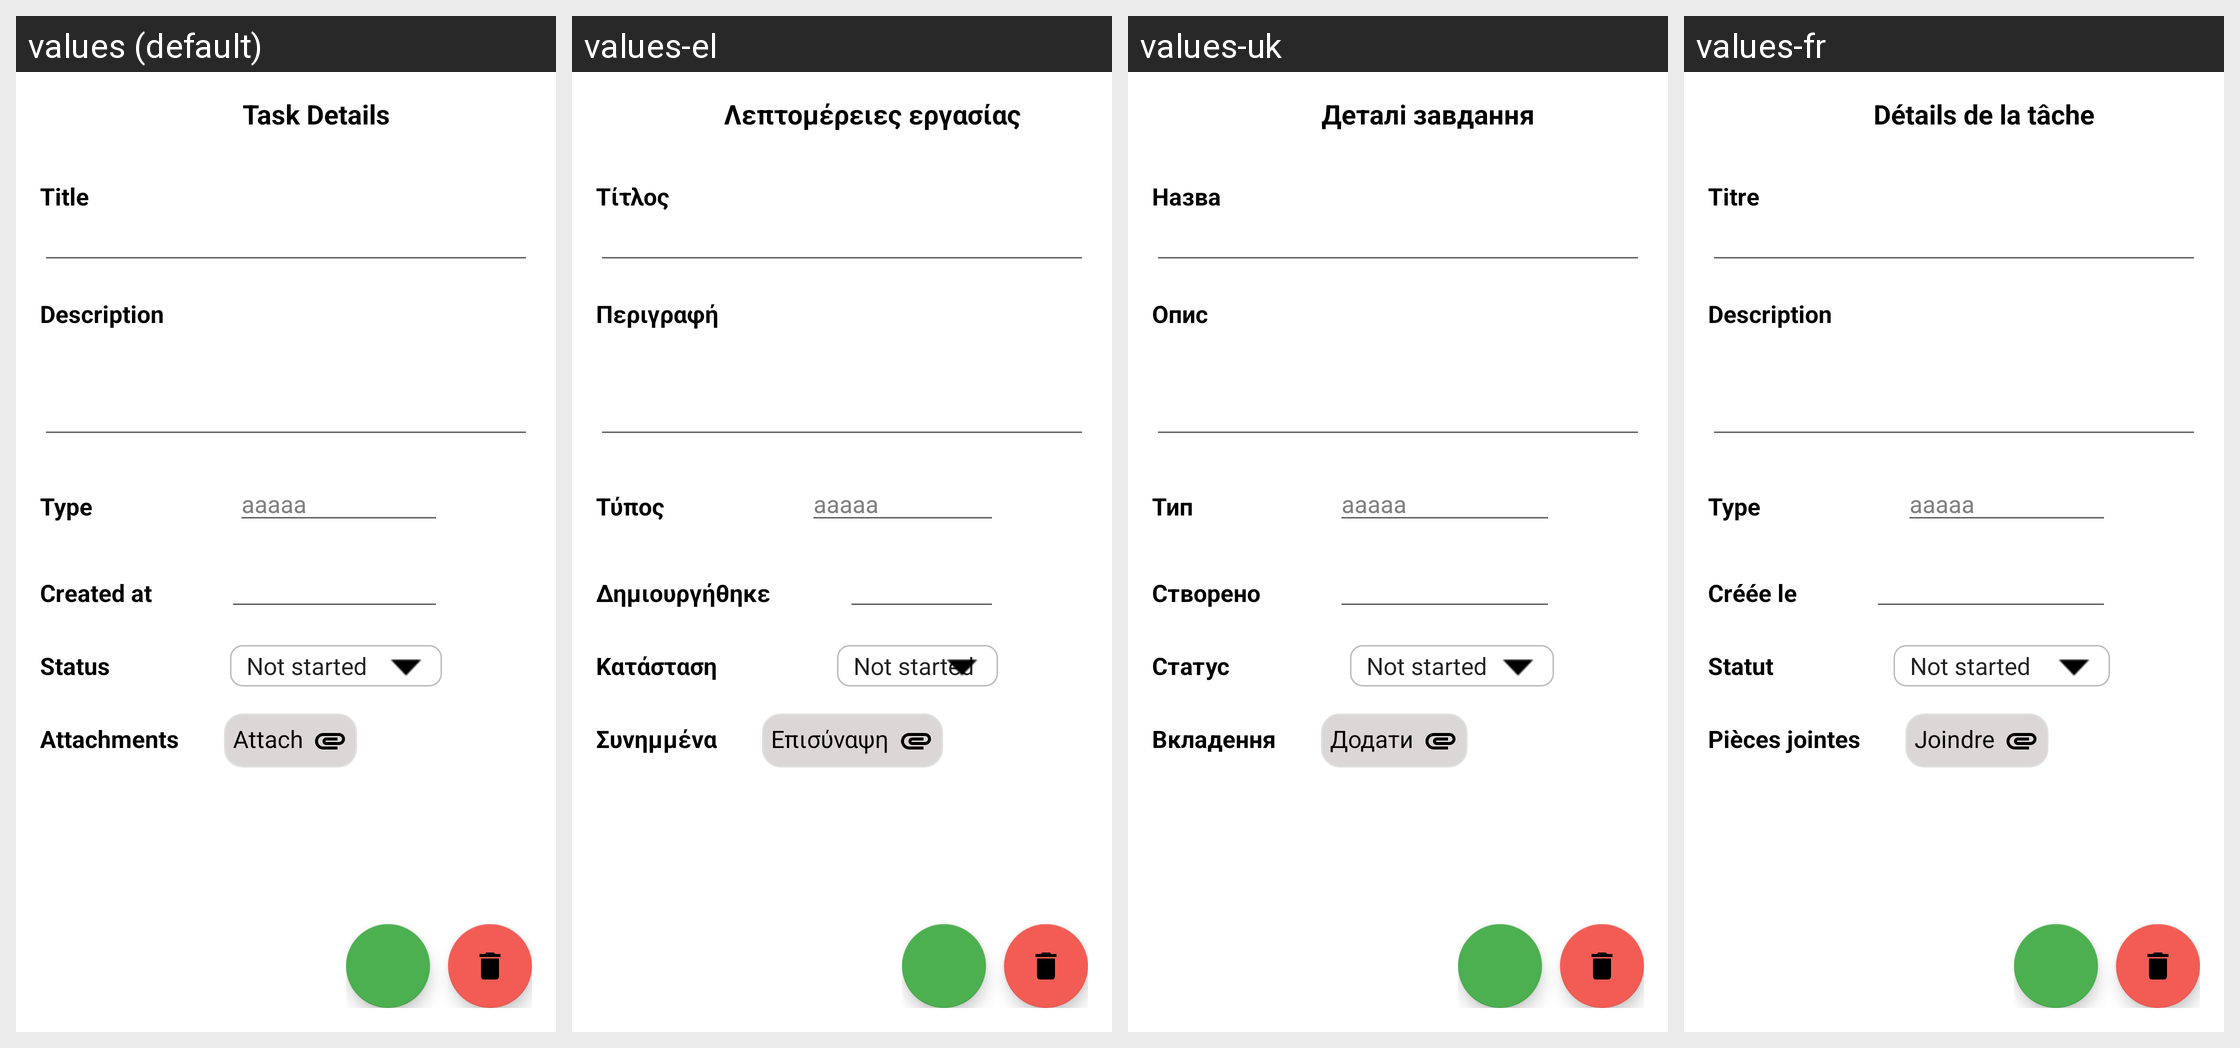

Strings drawn on this Android screen and how each of the app's shown locales translates them:
Android screen res/layout/activity_view_task.xml rendered under 4 locales, left to right: values (default), values-el, values-uk, values-fr. Device: Nexus 5 (rendered at 1080×1920; each locale shown at half size, 540×960, under a caption strip naming it); theme Theme.TaskManager.
Other locales in the repository, not shown: values-bn, values-cs, values-de, values-es, values-gu, values-hi, values-hu, values-it, values-kn, values-ml, values-mr, values-pa, values-pl, values-pt-rBR, values-ro, values-ta, values-te, values-tr.
Strings drawn on this screen, with the default value and each locale's value (text and hints the layout hard-codes, and strings that could not be matched under every locale, appear in the picture but are not listed):

task_details
  values: Task Details
  values-el: Λεπτομέρειες εργασίας
  values-uk: Деталі завдання
  values-fr: Détails de la tâche

title
  values: Title
  values-el: Τίτλος
  values-uk: Назва
  values-fr: Titre

description
  values: Description
  values-el: Περιγραφή
  values-uk: Опис
  values-fr: Description

type
  values: Type
  values-el: Τύπος
  values-uk: Тип
  values-fr: Type

created_at
  values: Created at
  values-el: Δημιουργήθηκε
  values-uk: Створено
  values-fr: Créée le

status
  values: Status
  values-el: Κατάσταση
  values-uk: Статус
  values-fr: Statut

attachments
  values: Attachments
  values-el: Συνημμένα
  values-uk: Вкладення
  values-fr: Pièces jointes

attach
  values: Attach
  values-el: Επισύναψη
  values-uk: Додати
  values-fr: Joindre
